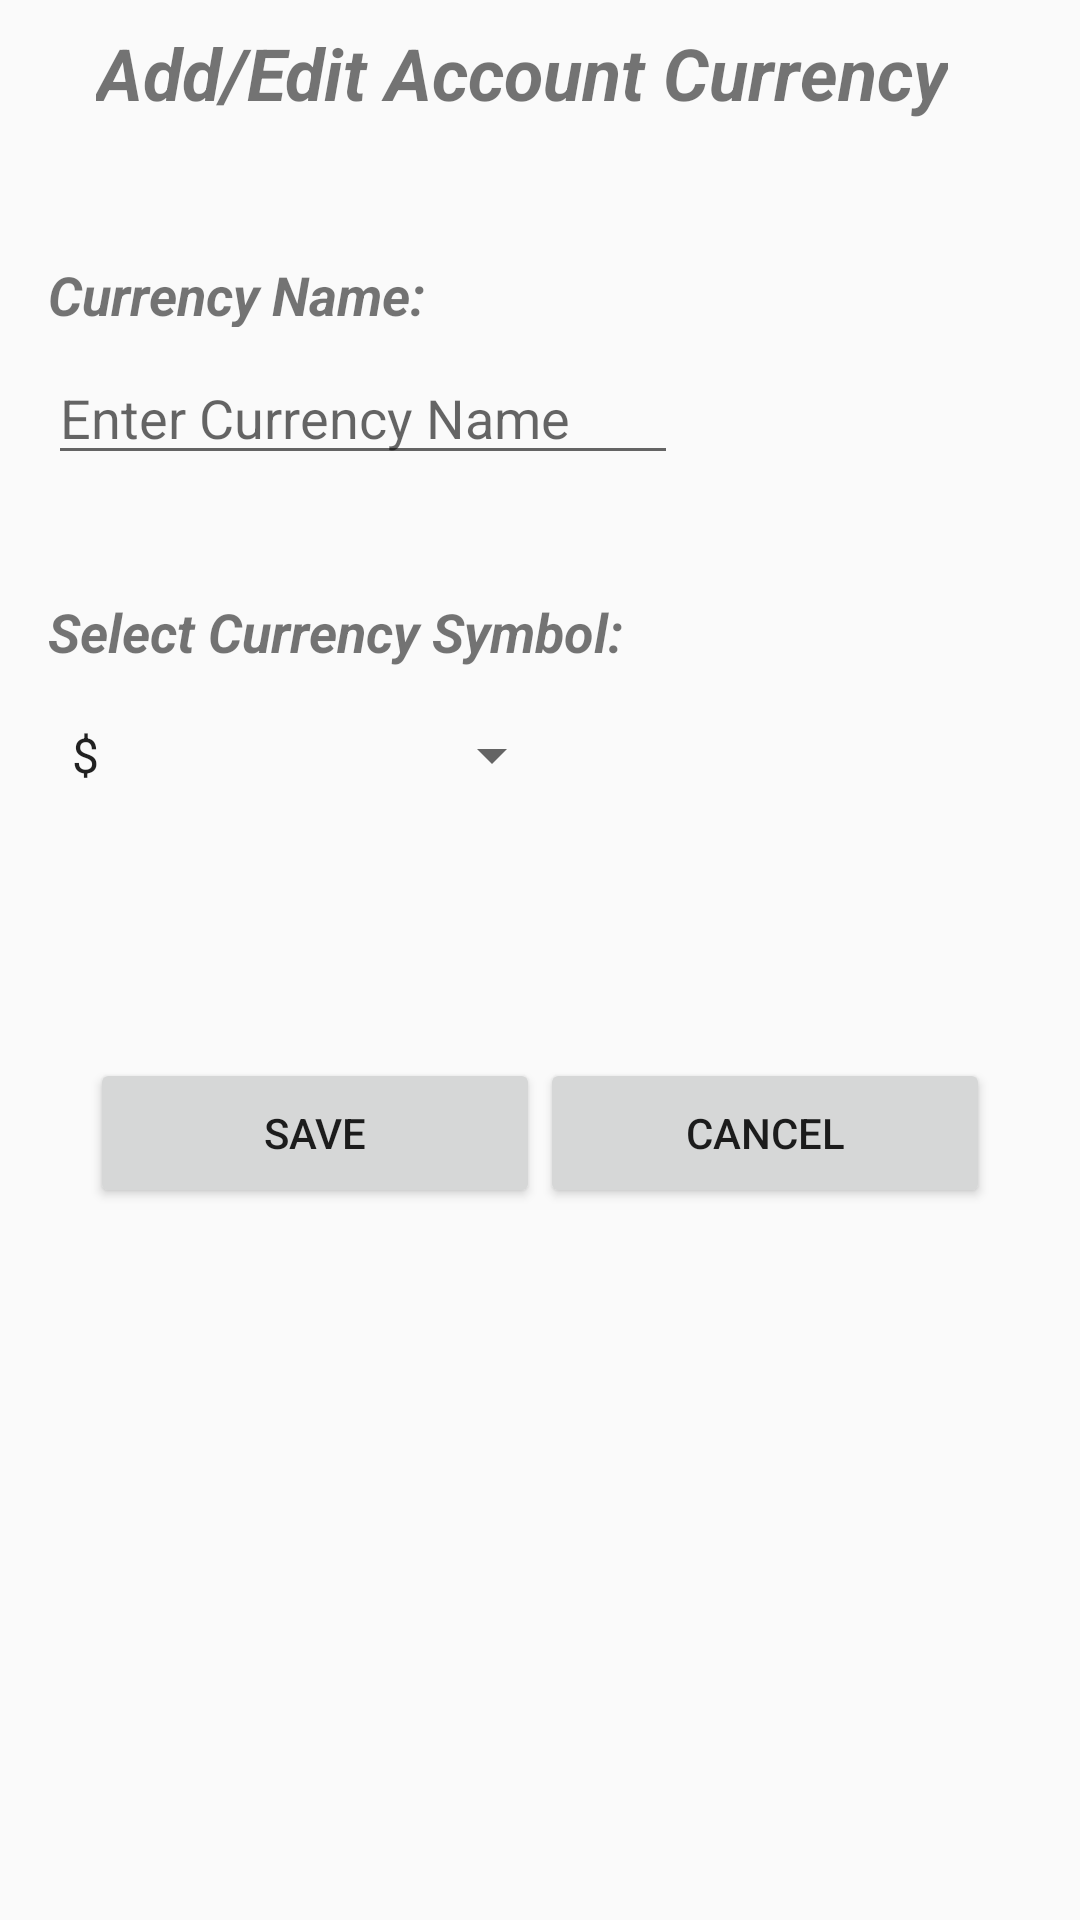

This screen was rendered from an Android layout file. Write that file and the resources it references.
<!-- AndroidManifest.xml: application theme AppTheme -->
<!-- res/layout/activity_edit_add_currency.xml -->
<?xml version="1.0" encoding="utf-8"?>
<android.support.constraint.ConstraintLayout
    xmlns:android="http://schemas.android.com/apk/res/android"
    xmlns:app="http://schemas.android.com/apk/res-auto"
    xmlns:tools="http://schemas.android.com/tools"
    android:layout_width="match_parent"
    android:layout_height="match_parent"
    tools:context=".EditAddCurrency">

    <TextView
        android:id="@+id/editCurrency_lblCurrency2"
        android:layout_width="wrap_content"
        android:layout_height="0dp"
        android:layout_marginStart="16dp"
        android:layout_marginLeft="16dp"
        android:layout_marginTop="40dp"
        android:layout_marginEnd="16dp"
        android:layout_marginRight="16dp"
        android:text="@string/editCurrencyLblSymbol"
        android:textSize="18sp"
        android:textStyle="bold|italic"
        app:layout_constraintEnd_toEndOf="parent"
        app:layout_constraintHorizontal_bias="0.0"
        app:layout_constraintStart_toStartOf="parent"
        app:layout_constraintTop_toBottomOf="@+id/editCurrency_txtName" />

    <TextView
        android:id="@+id/editCurrency_lblTitle"
        android:layout_width="wrap_content"
        android:layout_height="38dp"
        android:layout_marginStart="16dp"
        android:layout_marginLeft="16dp"
        android:layout_marginTop="8dp"
        android:layout_marginEnd="16dp"
        android:layout_marginRight="16dp"
        android:text="@string/editCurrencyTitle"
        android:textSize="24sp"
        android:textStyle="bold|italic"
        app:layout_constraintEnd_toEndOf="parent"
        app:layout_constraintHorizontal_bias="0.367"
        app:layout_constraintStart_toStartOf="parent"
        app:layout_constraintTop_toTopOf="parent" />

    <TextView
        android:id="@+id/editCurrency_lblCurrency"
        android:layout_width="wrap_content"
        android:layout_height="23dp"
        android:layout_marginStart="16dp"
        android:layout_marginLeft="16dp"
        android:layout_marginTop="40dp"
        android:layout_marginEnd="16dp"
        android:layout_marginRight="16dp"
        android:text="@string/editCurrencyLblName"
        android:textSize="18sp"
        android:textStyle="bold|italic"
        app:layout_constraintEnd_toEndOf="parent"
        app:layout_constraintHorizontal_bias="0.0"
        app:layout_constraintStart_toStartOf="parent"
        app:layout_constraintTop_toBottomOf="@+id/editCurrency_lblTitle" />

    <EditText
        android:id="@+id/editCurrency_txtName"
        android:layout_width="wrap_content"
        android:layout_height="wrap_content"
        android:layout_marginStart="16dp"
        android:layout_marginLeft="16dp"
        android:layout_marginTop="8dp"
        android:layout_marginEnd="16dp"
        android:layout_marginRight="16dp"
        android:ems="10"
        android:hint="@string/editCurrencyNameHint"
        android:inputType="textPersonName|text"
        app:layout_constraintEnd_toEndOf="parent"
        app:layout_constraintHorizontal_bias="0.0"
        app:layout_constraintStart_toStartOf="parent"
        app:layout_constraintTop_toBottomOf="@+id/editCurrency_lblCurrency" />

    <Spinner
        android:id="@+id/editCurrency_spinSymbol"
        android:layout_width="172dp"
        android:layout_height="42dp"
        android:layout_marginStart="16dp"
        android:layout_marginLeft="16dp"
        android:layout_marginTop="8dp"
        android:entries="@array/currencySymbol_Array"
        app:layout_constraintStart_toStartOf="parent"
        app:layout_constraintTop_toBottomOf="@+id/editCurrency_lblCurrency2" />

    <Button
        android:id="@+id/editCurrency_btnSave"
        android:layout_width="150dp"
        android:layout_height="50dp"
        android:layout_marginStart="30dp"
        android:layout_marginLeft="30dp"
        android:layout_marginTop="80dp"
        android:onClick="updateCurrency"
        android:text="@string/SAVE"
        app:layout_constraintStart_toStartOf="parent"
        app:layout_constraintTop_toBottomOf="@+id/editCurrency_spinSymbol" />

    <Button
        android:id="@+id/editCurrency_btnCancel"
        android:layout_width="150dp"
        android:layout_height="50dp"
        android:layout_marginTop="80dp"
        android:layout_marginEnd="30dp"
        android:layout_marginRight="30dp"
        android:onClick="finish"
        android:text="@string/CANCEL"
        app:layout_constraintEnd_toEndOf="parent"
        app:layout_constraintTop_toBottomOf="@+id/editCurrency_spinSymbol" />

</android.support.constraint.ConstraintLayout>
<!-- resources referenced by this layout -->
<resources>
  <string-array name="currencySymbol_Array">
          <item>$</item>
          <item>¤</item>
          <item>¢</item>
          <item>£</item>
          <item>€</item>
          <item>¥</item>
          <item>"\u20BF"</item>
          <item>"\u20BD"</item>
          <item>"\u20AD"</item>
          <item>"\u20A3"</item>
          <item>"\u20A6"</item>
          <item>"\u20BA"</item>
          <item>"\u20B3"</item>
      </string-array>
  <string name="CANCEL"> Cancel </string>
  <string name="SAVE"> Save </string>
  <string name="editCurrencyLblName">Currency Name:</string>
  <string name="editCurrencyLblSymbol">Select Currency Symbol:</string>
  <string name="editCurrencyNameHint">Enter Currency Name</string>
  <string name="editCurrencyTitle"> Add/Edit Account Currency</string>
  <style name="AppTheme" parent="Theme.AppCompat.Light.DarkActionBar">
          
          <item name="colorPrimary">@color/colorPrimary</item>
          <item name="colorPrimaryDark">@color/colorPrimaryDark</item>
          <item name="colorAccent">@color/colorAccent</item>
      </style>
  <color name="colorPrimary">#3F51B5</color>
  <color name="colorPrimaryDark">#303F9F</color>
  <color name="colorAccent">#FF4081</color>
</resources>
